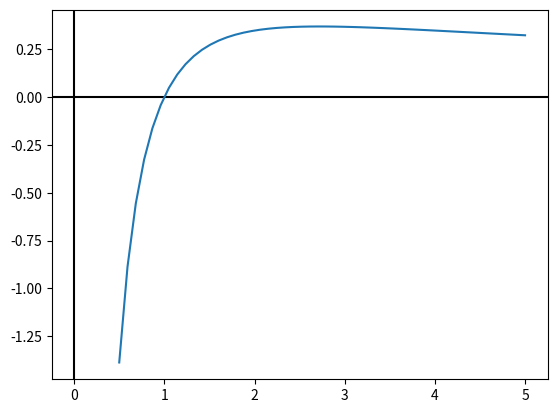

The matplotlib source for this figure:
import matplotlib.pyplot as plt
import numpy as np


def plotter(f, x):
    ax = plt.subplot()
    ax.axhline(y=0, color='k')
    ax.axvline(x=0, color='k')
    plt.plot(x, f)
    plt.show()


x = np.linspace(0.5, 5)
f = np.log(x) / x
plotter(f, x)
